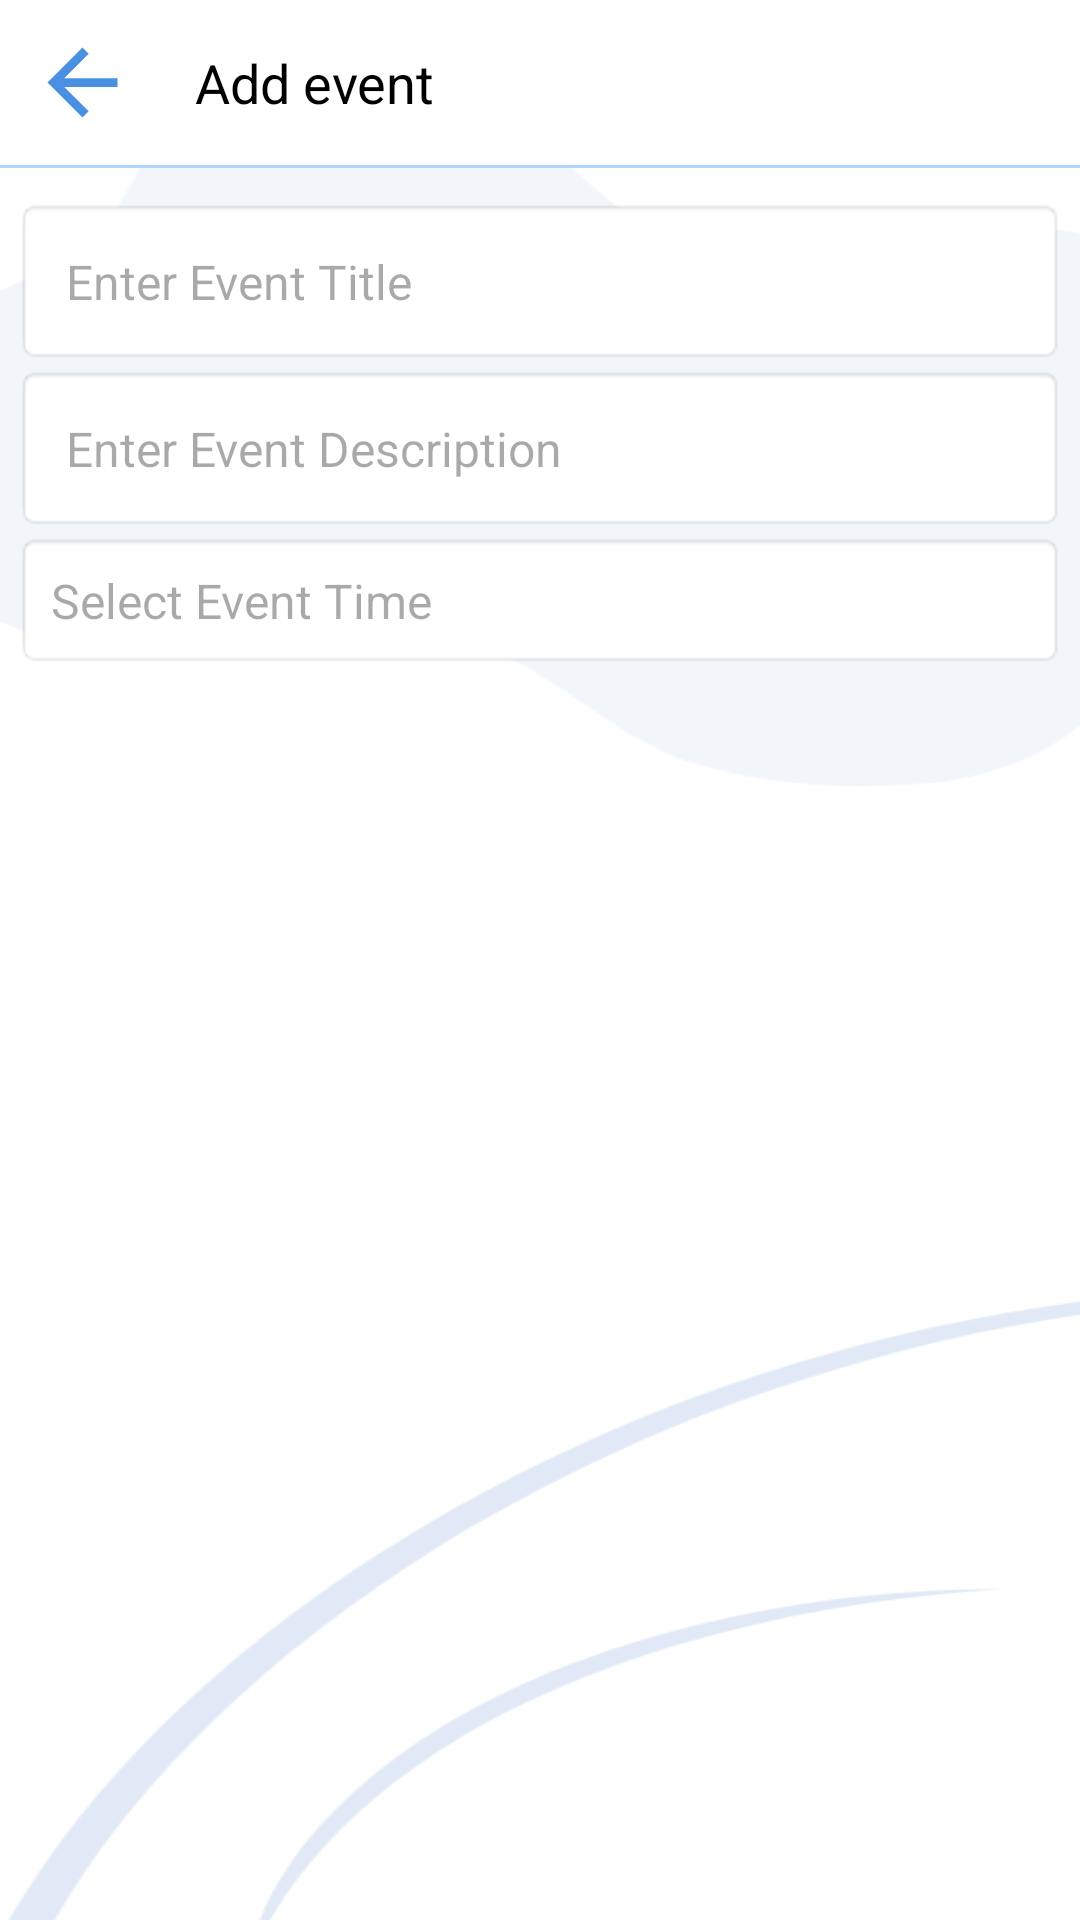

This screen was rendered from an Android layout file. Write that file and the resources it references.
<!-- AndroidManifest.xml: application theme Theme.CollegeNotify -->
<!-- res/layout/activity_add_event.xml -->
<?xml version="1.0" encoding="utf-8"?>
<LinearLayout xmlns:android="http://schemas.android.com/apk/res/android"
    xmlns:tools="http://schemas.android.com/tools"
    android:layout_width="match_parent"
    android:layout_height="match_parent"
    android:background="@drawable/homeback"
    android:orientation="vertical"
    tools:context=".Activity.AddEventActivity">

    <RelativeLayout
        android:id="@+id/appBar"
        android:layout_width="match_parent"
        android:layout_height="55dp"
        android:background="@color/white">

        <ImageView
            android:id="@+id/imgBack"
            android:layout_width="35dp"
            android:layout_height="35dp"
            android:layout_centerVertical="true"
            android:layout_marginStart="10dp"
            android:importantForAccessibility="no"
            android:src="@drawable/icarrow_back_ios_24" />

        <TextView
            android:layout_toStartOf="@+id/imgDelete"
            android:id="@+id/txtTitle"
            android:layout_width="match_parent"
            android:layout_height="match_parent"
            android:layout_marginStart="20dp"
            android:layout_marginEnd="10dp"
            android:layout_toEndOf="@+id/imgBack"
            android:ellipsize="end"
            android:gravity="center_vertical"
            android:maxLines="1"
            android:text="@string/add_event"
            android:textColor="@color/black"
            android:textSize="18sp"

            />

        <ImageView
            android:id="@+id/imgDelete"
            android:layout_width="35dp"
            android:layout_height="35dp"
            android:visibility="gone"
            android:layout_alignParentEnd="true"
            android:layout_centerVertical="true"
            android:layout_marginStart="10dp"
            android:importantForAccessibility="no"
            android:src="@drawable/icdelete_outline_24" />
    </RelativeLayout>

    <View
        android:id="@+id/vv"
        android:layout_width="match_parent"
        android:layout_height="1dp"
        android:background="@color/ashblue" />


    <ScrollView
        android:layout_width="match_parent"
        android:layout_height="match_parent">

        <LinearLayout
            android:layout_width="match_parent"
            android:layout_height="wrap_content"
            android:layout_marginTop="10dp"
            android:orientation="vertical"
            android:paddingHorizontal="5dp">


            <EditText
                android:id="@+id/editTextTitle"
                android:layout_width="match_parent"
                android:layout_height="wrap_content"
                android:background="@android:drawable/editbox_background"
                android:hint="@string/enter_event_title"
                android:padding="17dp"
                android:textSize="16sp" />

            <EditText
                android:id="@+id/editTextDescription"
                android:layout_width="match_parent"
                android:layout_height="wrap_content"
                android:background="@android:drawable/editbox_background"
                android:hint="@string/enter_event_description"
                android:inputType="textMultiLine"
                android:padding="17dp"
                android:textSize="16sp" />

            <EditText
                android:id="@+id/editTextTime"
                android:layout_width="match_parent"
                android:layout_height="wrap_content"
                android:background="@android:drawable/editbox_background"
                android:focusable="false"
                android:hint="@string/select_event_time"
                android:padding="12dp"
                android:textSize="16sp" />

        </LinearLayout>
    </ScrollView>
</LinearLayout>
<!-- resources referenced by this layout -->
<resources>
  <color name="ashblue">#afd4ff</color>
  <color name="black">#FF000000</color>
  <color name="white">#FFFFFFFF</color>
  <!-- drawable homeback: png bitmap (drawable, 17635 bytes) -->
  <!-- drawable icarrow_back_ios_24 (drawable) -->
  <vector xmlns:android="http://schemas.android.com/apk/res/android"
      android:width="24dp"
      android:height="24dp"
      android:autoMirrored="true"
      android:tint="@color/blue"
      android:viewportWidth="24"
      android:viewportHeight="24">
  
      <path
          android:fillColor="@android:color/white"
          android:pathData="M20,11H7.83l5.59,-5.59L12,4l-8,8 8,8 1.41,-1.41L7.83,13H20v-2z" />
  
  </vector>
  <!-- drawable icdelete_outline_24 (drawable) -->
  <vector xmlns:android="http://schemas.android.com/apk/res/android"
      android:width="24dp"
      android:height="24dp"
      android:tint="@color/blue"
      android:viewportWidth="24"
      android:viewportHeight="24">
  
      <path
          android:fillColor="@android:color/white"
          android:pathData="M6,19c0,1.1 0.9,2 2,2h8c1.1,0 2,-0.9 2,-2L18,7L6,7v12zM8,9h8v10L8,19L8,9zM15.5,4l-1,-1h-5l-1,1L5,4v2h14L19,4z" />
  
  </vector>
  <string name="add_event">Add event</string>
  <string name="enter_event_description">Enter Event Description</string>
  <string name="enter_event_title">Enter Event Title</string>
  <string name="select_event_time">Select Event Time</string>
  <style name="Theme.CollegeNotify" parent="Base.Theme.CollegeNotify" />
  <color name="blue">#4a90e2</color>
  <style name="Base.Theme.CollegeNotify" parent="Theme.Material3.Light.NoActionBar">
          <item name="android:statusBarColor">@color/blue</item>
          <item name="android:windowOptOutEdgeToEdgeEnforcement" tools:ignore="NewApi">true</item>
  
           <item name="colorPrimary">@color/blue</item>
      </style>
</resources>
